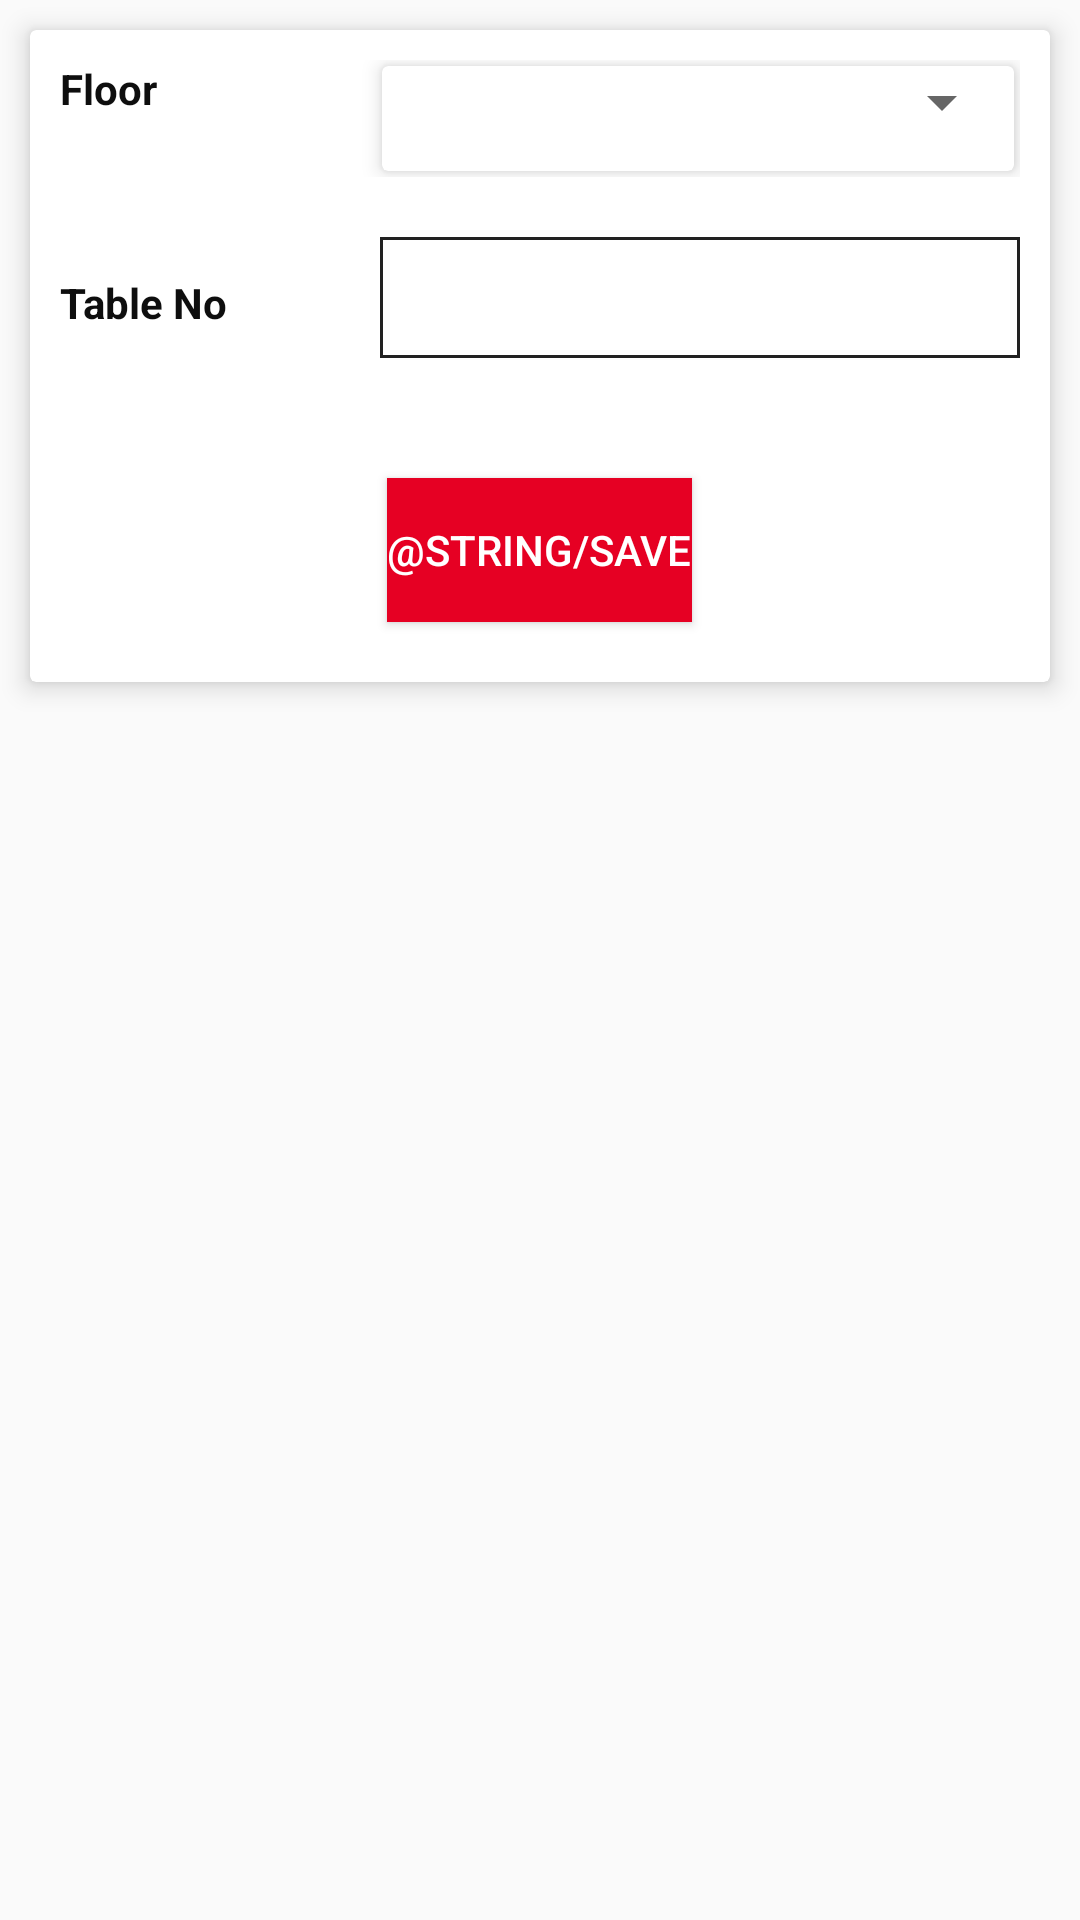

Reconstruct the res/layout file that produces this screen, plus the resources it refers to.
<!-- AndroidManifest.xml: application theme AppTheme -->
<!-- res/layout/activity_add_table.xml -->
<?xml version="1.0" encoding="utf-8"?>
<LinearLayout xmlns:android="http://schemas.android.com/apk/res/android"
    xmlns:app="http://schemas.android.com/apk/res-auto"
    android:orientation="vertical"
    android:layout_width="match_parent"
    android:layout_height="match_parent">
    <androidx.cardview.widget.CardView
        android:layout_width="match_parent"
        android:layout_height="wrap_content"
        app:cardElevation="5dp"
        android:layout_margin="10dp">
        <LinearLayout
            android:layout_width="match_parent"
            android:layout_height="wrap_content"
            android:orientation="vertical">
            <LinearLayout
                android:padding="10dp"
                android:layout_width="match_parent"
                android:layout_height="wrap_content"
                android:orientation="horizontal">
                <TextView
                    android:layout_marginBottom="4dp"
                    android:layout_width="0dp"
                    android:layout_height="wrap_content"
                    android:layout_weight="1"
                    android:textColor="@color/colorBlack"
                    android:text="Floor"
                    android:textStyle="bold"/>
                <androidx.cardview.widget.CardView
                    android:layout_width="0dp"
                    android:layout_height="35dp"
                    app:cardElevation="4dp"
                    android:layout_margin="2dp"
                    android:layout_weight="2">
                    <Spinner
                        android:layout_width="match_parent"
                        android:layout_height="wrap_content"
                        android:layout_weight="2"
                        android:id="@+id/floor_spinner"
                        android:padding="8dp"
                        />
                </androidx.cardview.widget.CardView>

            </LinearLayout>

            <LinearLayout
                android:padding="10dp"
                android:layout_width="match_parent"
                android:layout_height="wrap_content"
                android:orientation="horizontal">
                <TextView
                    android:layout_width="0dp"
                    android:layout_height="wrap_content"
                    android:layout_weight="1"
                    android:textColor="@color/colorBlack"
                    android:text="Table No"
                    android:textStyle="bold"/>
                <EditText
                    android:background="@drawable/shape"
                    android:inputType="textPersonName"

                    android:layout_width="0dp"
                    android:layout_height="wrap_content"
                    android:layout_weight="2"
                    android:id="@+id/edt_table_no"
                    android:padding="8dp"
                    />
            </LinearLayout>
            <Button
                android:layout_width="wrap_content"
                android:layout_height="wrap_content"
                android:id="@+id/btn_save_table"
                android:layout_gravity="center_horizontal"
                android:layout_marginTop="30dp"
                android:layout_marginBottom="20dp"
                android:background="@color/colorPrimary"
                android:textColor="#ffffff"
                android:text="@string/save"/>
        </LinearLayout>
    </androidx.cardview.widget.CardView>
</LinearLayout>
<!-- resources referenced by this layout -->
<resources>
  <color name="colorBlack">#0E0E0E</color>
  <color name="colorPrimary">#e60023</color>
  <!-- drawable shape (drawable) -->
  <?xml version="1.0" encoding="utf-8"?>
  <shape
      android:shape="rectangle"
      xmlns:android="http://schemas.android.com/apk/res/android">
  
      <stroke
          android:width="1dp"
          android:color="#212121"/>
  
      <solid
          android:color="@color/colorWhite"/>
  
  
      
  </shape>
  <style name="AppTheme" parent="Theme.AppCompat.Light.DarkActionBar">
          
          <item name="colorPrimary">@color/colorPrimary</item>
          <item name="colorPrimaryDark">@color/colorPrimaryDark</item>
          <item name="colorAccent">@color/colorAccent</item>
      </style>
  <color name="colorWhite">#ffffff</color>
  <color name="colorPrimaryDark">#ab0000</color>
  <color name="colorAccent">#D81B60</color>
</resources>
